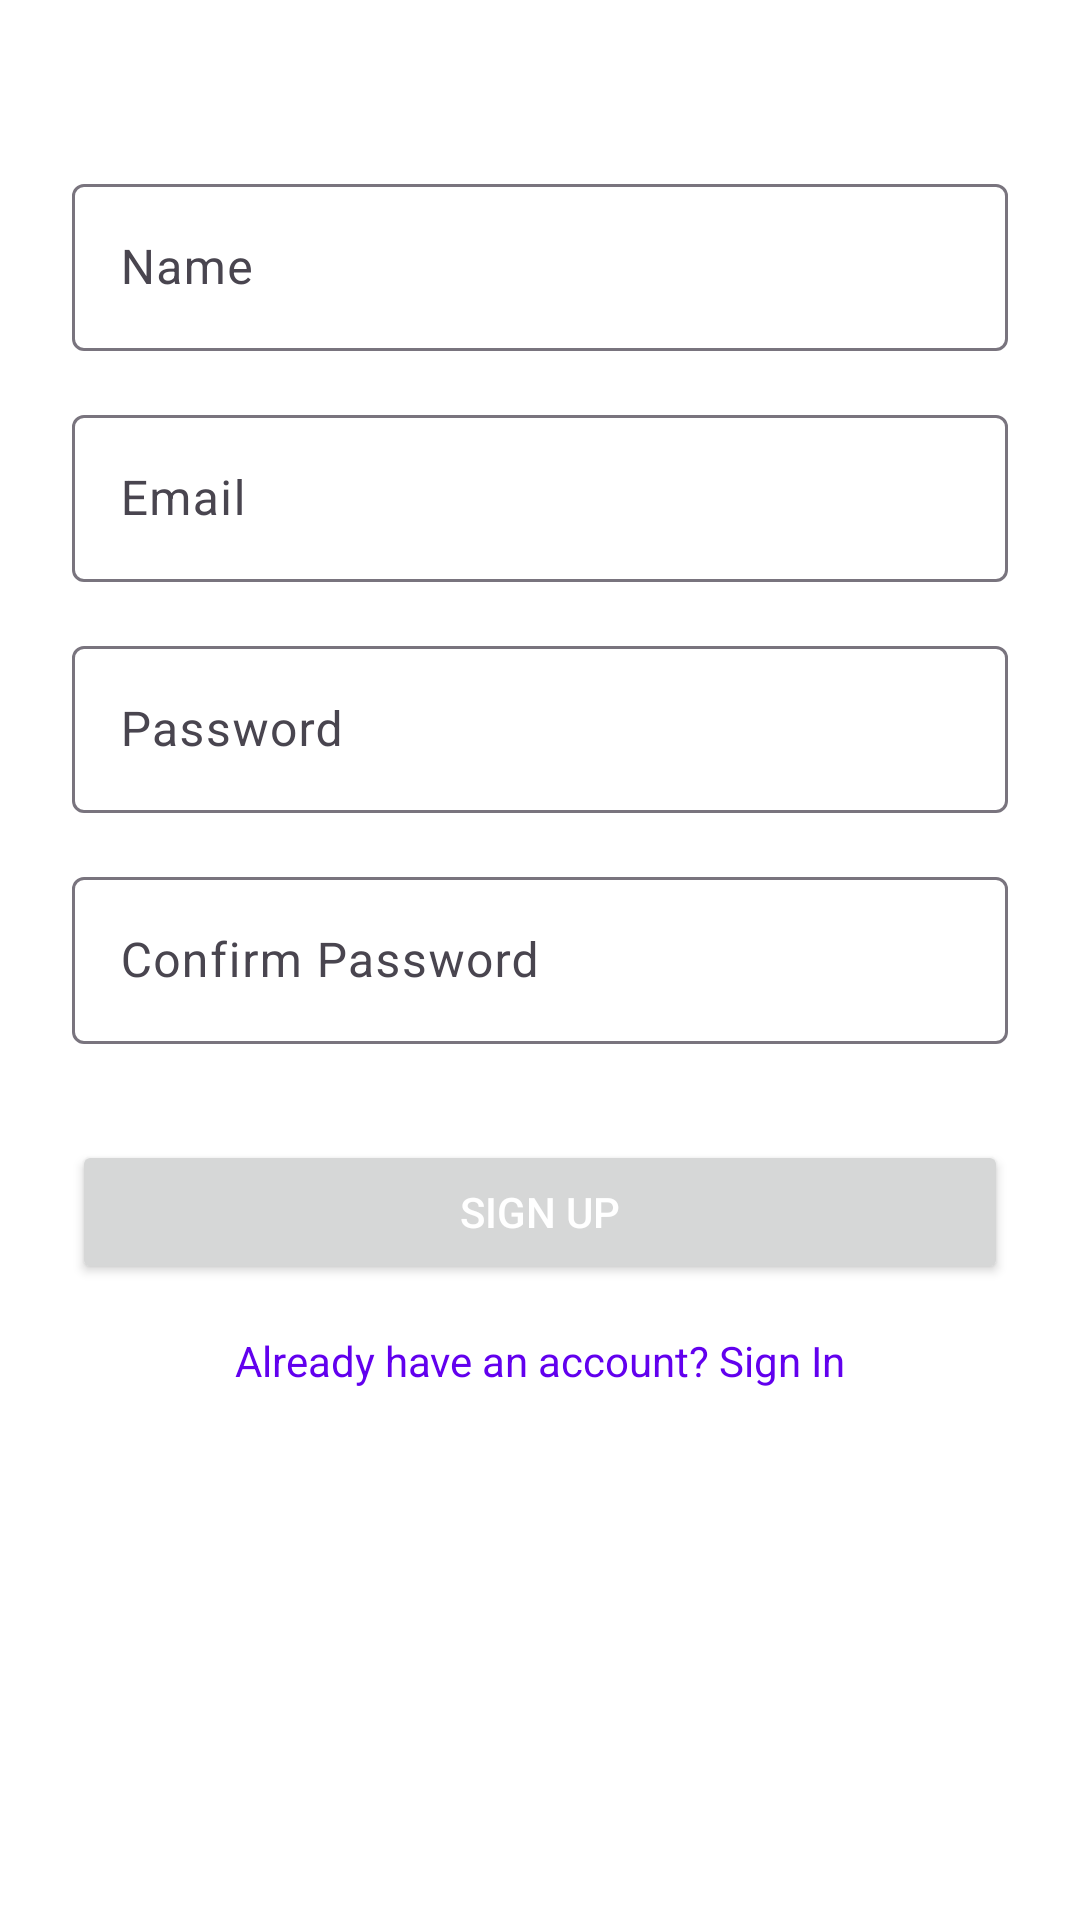

Write the Android layout XML for this screen, with the resource values it uses.
<!-- AndroidManifest.xml: application theme Theme.EcoTracker -->
<!-- res/layout/fragment_sign_up.xml -->
<?xml version="1.0" encoding="utf-8"?>
<androidx.constraintlayout.widget.ConstraintLayout
    xmlns:android="http://schemas.android.com/apk/res/android"
    xmlns:app="http://schemas.android.com/apk/res-auto"
    xmlns:tools="http://schemas.android.com/tools"
    android:layout_width="match_parent"
    android:layout_height="match_parent"
    android:padding="24dp"
    tools:context=".presentation.ui.fragments.SignUpFragment">

    <com.google.android.material.textfield.TextInputLayout
        android:id="@+id/nameInputLayout"
        android:layout_width="0dp"
        android:layout_height="wrap_content"
        android:layout_marginTop="32dp"
        android:hint="@string/hint_name"
        app:layout_constraintEnd_toEndOf="parent"
        app:layout_constraintStart_toStartOf="parent"
        app:layout_constraintTop_toTopOf="parent">

        <com.google.android.material.textfield.TextInputEditText
            android:id="@+id/nameEditText"
            android:layout_width="match_parent"
            android:layout_height="wrap_content"
            android:inputType="textPersonName"
            android:imeOptions="actionNext" />

    </com.google.android.material.textfield.TextInputLayout>

    <com.google.android.material.textfield.TextInputLayout
        android:id="@+id/emailInputLayout"
        android:layout_width="0dp"
        android:layout_height="wrap_content"
        android:layout_marginTop="16dp"
        android:hint="@string/hint_email"
        app:layout_constraintEnd_toEndOf="parent"
        app:layout_constraintStart_toStartOf="parent"
        app:layout_constraintTop_toBottomOf="@+id/nameInputLayout">

        <com.google.android.material.textfield.TextInputEditText
            android:id="@+id/emailEditText"
            android:layout_width="match_parent"
            android:layout_height="wrap_content"
            android:inputType="textEmailAddress"
            android:imeOptions="actionNext" />

    </com.google.android.material.textfield.TextInputLayout>

    <com.google.android.material.textfield.TextInputLayout
        android:id="@+id/passwordInputLayout"
        android:layout_width="0dp"
        android:layout_height="wrap_content"
        android:layout_marginTop="16dp"
        android:hint="@string/hint_password"
        app:layout_constraintEnd_toEndOf="parent"
        app:layout_constraintStart_toStartOf="parent"
        app:layout_constraintTop_toBottomOf="@+id/emailInputLayout">

        <com.google.android.material.textfield.TextInputEditText
            android:id="@+id/passwordEditText"
            android:layout_width="match_parent"
            android:layout_height="wrap_content"
            android:inputType="textPassword"
            android:imeOptions="actionNext" />

    </com.google.android.material.textfield.TextInputLayout>

    <com.google.android.material.textfield.TextInputLayout
        android:id="@+id/confirmPasswordInputLayout"
        android:layout_width="0dp"
        android:layout_height="wrap_content"
        android:layout_marginTop="16dp"
        android:hint="@string/hint_confirm_password"
        app:layout_constraintEnd_toEndOf="parent"
        app:layout_constraintStart_toStartOf="parent"
        app:layout_constraintTop_toBottomOf="@+id/passwordInputLayout">

        <com.google.android.material.textfield.TextInputEditText
            android:id="@+id/confirmPasswordEditText"
            android:layout_width="match_parent"
            android:layout_height="wrap_content"
            android:inputType="textPassword"
            android:imeOptions="actionDone" />

    </com.google.android.material.textfield.TextInputLayout>

    <Button
        android:id="@+id/signUpButton"
        android:layout_width="0dp"
        android:layout_height="wrap_content"
        android:layout_marginTop="32dp"
        android:text="@string/button_sign_up"
        app:layout_constraintEnd_toEndOf="parent"
        app:layout_constraintStart_toStartOf="parent"
        app:layout_constraintTop_toBottomOf="@+id/confirmPasswordInputLayout" />

    <TextView
        android:id="@+id/signInTextView"
        android:layout_width="wrap_content"
        android:layout_height="wrap_content"
        android:layout_marginTop="16dp"
        android:text="@string/prompt_sign_in"
        android:textColor="@color/design_default_color_primary"
        app:layout_constraintEnd_toEndOf="parent"
        app:layout_constraintStart_toStartOf="parent"
        app:layout_constraintTop_toBottomOf="@+id/signUpButton" />

    <ProgressBar
        android:id="@+id/progressBar"
        android:layout_width="wrap_content"
        android:layout_height="wrap_content"
        android:visibility="gone"
        app:layout_constraintBottom_toBottomOf="parent"
        app:layout_constraintEnd_toEndOf="parent"
        app:layout_constraintStart_toStartOf="parent"
        app:layout_constraintTop_toTopOf="parent" />

</androidx.constraintlayout.widget.ConstraintLayout>
<!-- resources referenced by this layout -->
<resources>
  <string name="button_sign_up">Sign Up</string>
  <string name="hint_confirm_password">Confirm Password</string>
  <string name="hint_email">Email</string>
  <string name="hint_name">Name</string>
  <string name="hint_password">Password</string>
  <string name="prompt_sign_in">Already have an account? Sign In</string>
  <style name="Theme.EcoTracker" parent="Base.Theme.EcoTracker" />
  <style name="Base.Theme.EcoTracker" parent="Theme.Material3.DayNight.NoActionBar">
          
          <item name="android:windowBackground">@color/background</item>
          <item name="android:textColor">@color/white</item>
          <item name="android:statusBarColor">@color/main</item>
          <item name="colorPrimary">@color/main</item>
          <item name="itemActiveIndicatorStyle">@color/white</item>
          <item name="background">@color/white</item>
          <item name="android:textColorSecondary">@color/pale_white</item>
          <item name="alertDialogTheme">@style/AppTheme.Dialog</item>
          
      </style>
  <color name="background">#FFFFFF</color>
  <color name="white">#FFFFFFFF</color>
  <color name="main">#FFB4F4A5</color>
  <color name="pale_white">#888888</color>
  <style name="AppTheme.Dialog" parent="Theme.MaterialComponents.DayNight.Dialog">
          <item name="android:textColor">@color/white</item>
          <item name="colorPrimary">@color/black</item>
      </style>
  <color name="black">#FF000000</color>
</resources>
